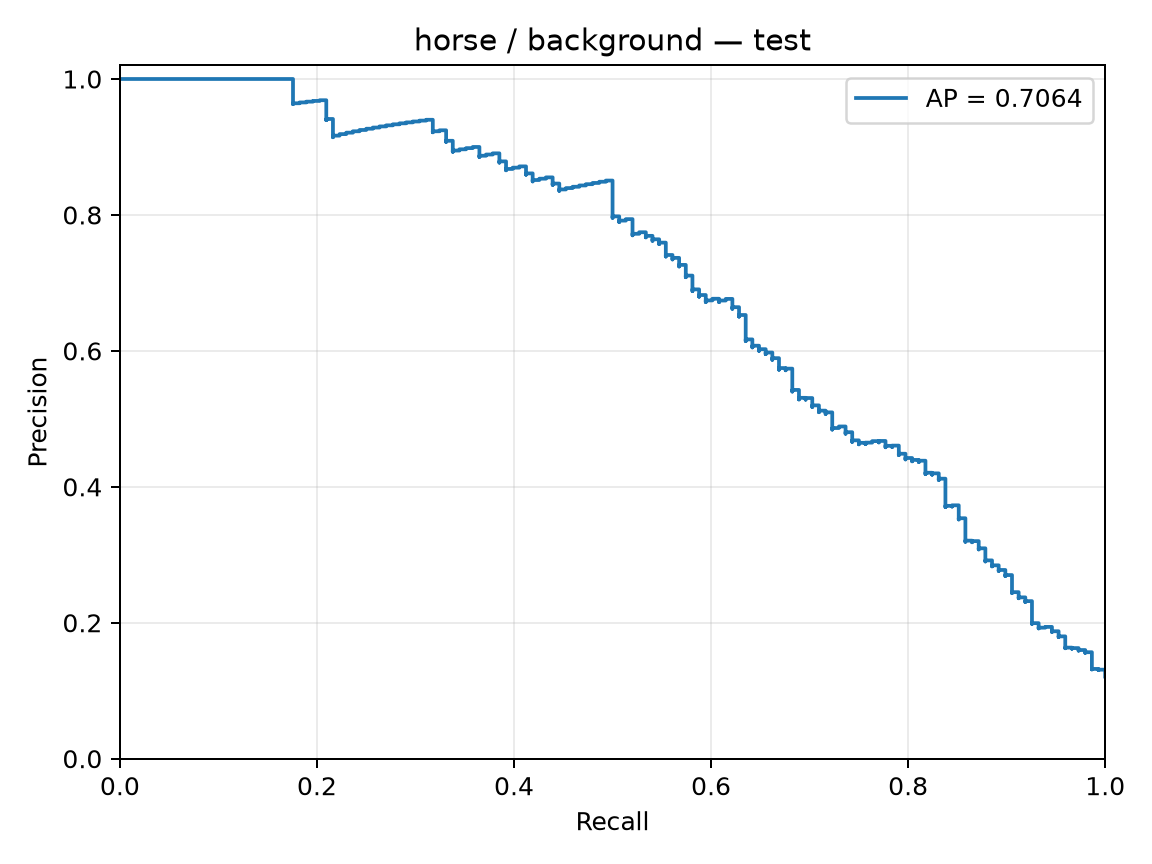

The table this chart was drawn from, first rows:
precision, recall, threshold
0.1208, 1.0, -3.386
0.1209, 1.0, -3.196
0.121, 1.0, -3.192
0.1211, 1.0, -3.152
0.1212, 1.0, -3.116
0.1213, 1.0, -3.065
0.1214, 1.0, -3.051
0.1215, 1.0, -3.05
0.1216, 1.0, -2.995
0.1217, 1.0, -2.977
0.1218, 1.0, -2.969
0.1219, 1.0, -2.955
0.122, 1.0, -2.947
0.1221, 1.0, -2.898
0.1222, 1.0, -2.851
0.1223, 1.0, -2.84
0.1224, 1.0, -2.839
0.1225, 1.0, -2.819
0.1226, 1.0, -2.816
0.1227, 1.0, -2.791
0.1228, 1.0, -2.789
0.1229, 1.0, -2.778
0.123, 1.0, -2.771
0.1231, 1.0, -2.767
0.1232, 1.0, -2.757
0.1233, 1.0, -2.733
0.1234, 1.0, -2.726
0.1235, 1.0, -2.708
0.1236, 1.0, -2.694
0.1237, 1.0, -2.688
0.1238, 1.0, -2.675
0.124, 1.0, -2.672
0.1241, 1.0, -2.669
0.1242, 1.0, -2.66
0.1243, 1.0, -2.637
0.1244, 1.0, -2.626
0.1245, 1.0, -2.621
0.1246, 1.0, -2.612
0.1247, 1.0, -2.609
0.1248, 1.0, -2.609
0.1249, 1.0, -2.601
0.125, 1.0, -2.579
0.1251, 1.0, -2.569
0.1252, 1.0, -2.559
0.1253, 1.0, -2.558
0.1254, 1.0, -2.552
0.1255, 1.0, -2.547
0.1256, 1.0, -2.544
0.1257, 1.0, -2.53
0.1259, 1.0, -2.524
0.126, 1.0, -2.521
0.1261, 1.0, -2.518
0.1262, 1.0, -2.512
0.1263, 1.0, -2.508
0.1264, 1.0, -2.499
0.1265, 1.0, -2.496
0.1266, 1.0, -2.48
0.1267, 1.0, -2.473
0.1268, 1.0, -2.466
0.1269, 1.0, -2.46
... 1,166 more rows
